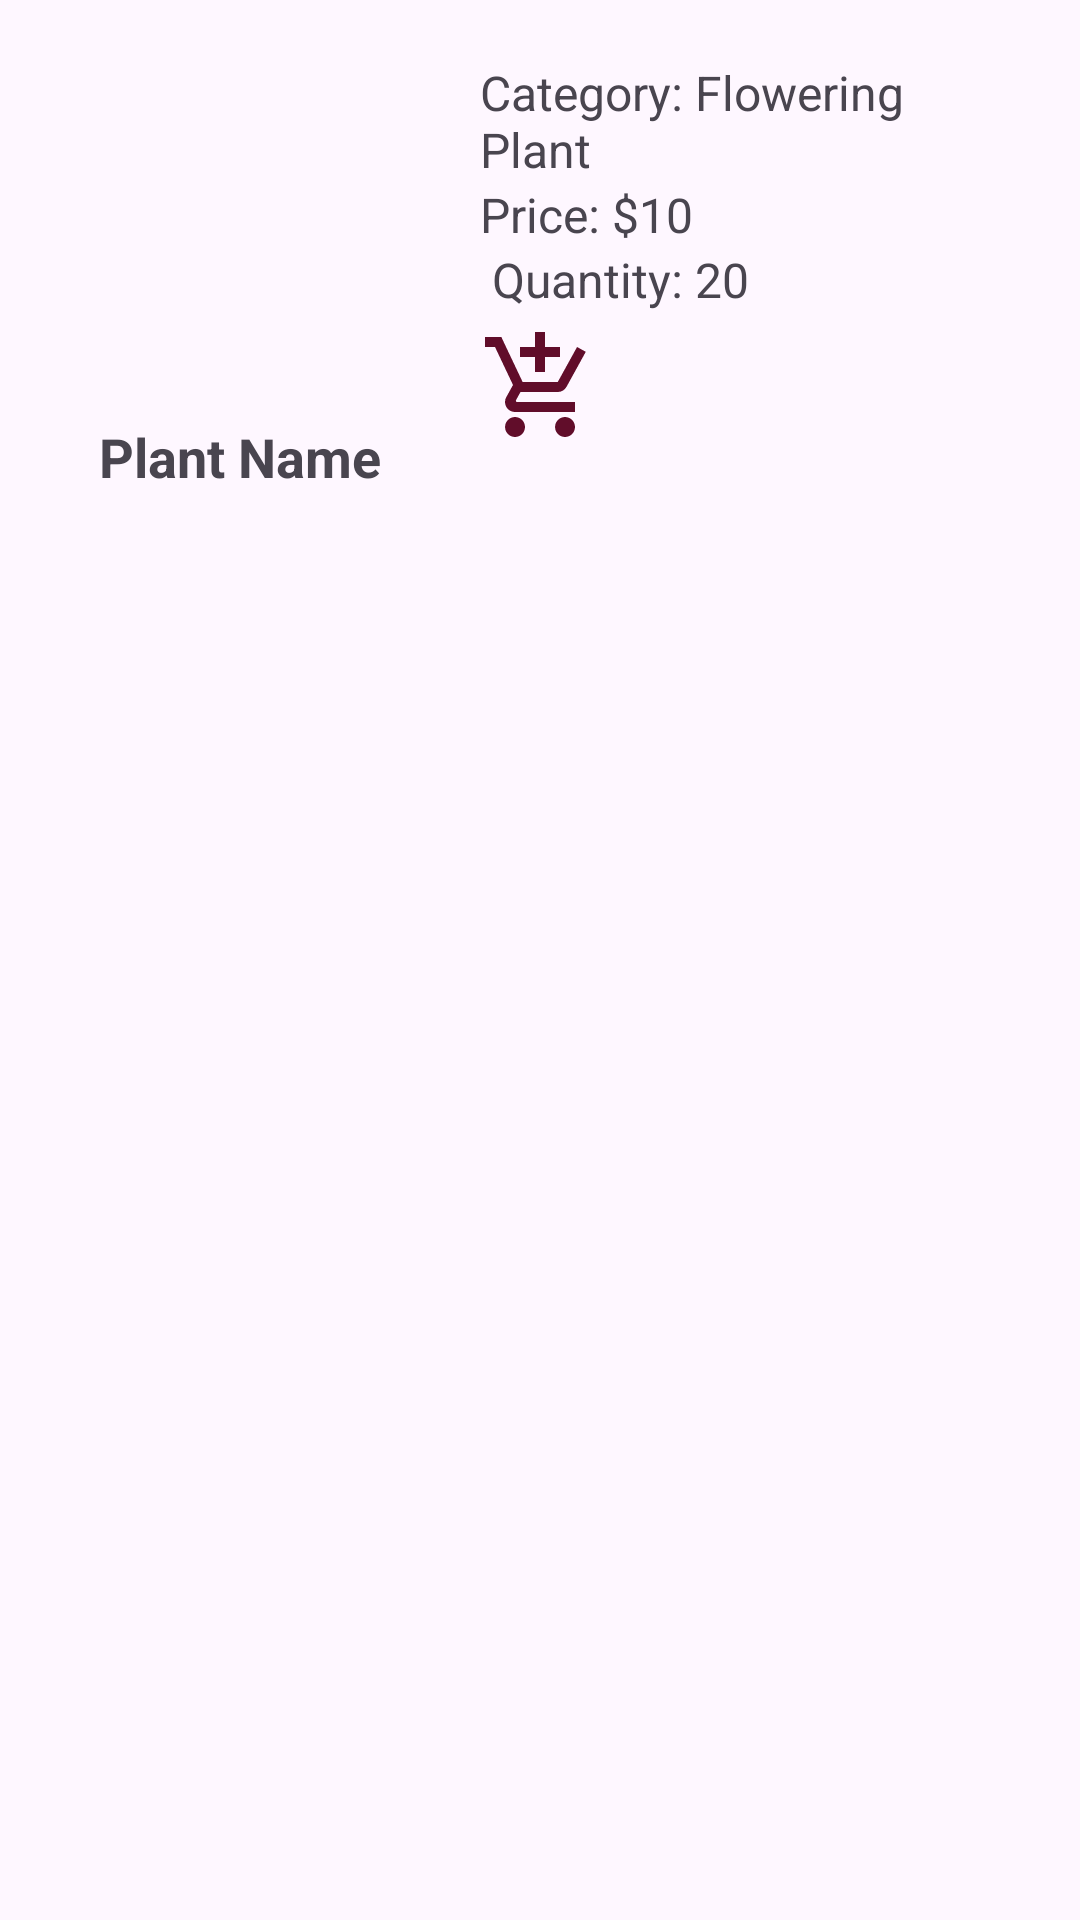

Produce the Android XML layout that renders to this screen, including the resource entries it uses.
<!-- AndroidManifest.xml: application theme Theme.Flora_Mart -->
<!-- res/layout/list_plant_view.xml -->
<LinearLayout xmlns:android="http://schemas.android.com/apk/res/android"
    xmlns:app="http://schemas.android.com/apk/res-auto"
    android:layout_width="match_parent"
    android:layout_height="wrap_content"
    android:orientation="horizontal"
    android:padding="20dp"
    android:layout_marginTop="15dp">

    <LinearLayout
        android:layout_width="wrap_content"
        android:layout_height="wrap_content"
        android:orientation="vertical"
        android:gravity="center">

        <ImageView
            android:id="@+id/image_view_plant"
            android:layout_width="120dp"
            android:layout_height="120dp"
            android:scaleType="centerCrop"
            android:src="@drawable/demo_icon" />

        <TextView
            android:id="@+id/text_view_plant_name"
            android:layout_width="wrap_content"
            android:layout_height="wrap_content"
            android:textSize="18sp"
            android:gravity="center"
            android:textStyle="bold"
            android:text="Plant Name" />
    </LinearLayout>

    <LinearLayout
        android:layout_width="wrap_content"
        android:layout_height="wrap_content"
        android:orientation="vertical"
        android:layout_marginLeft="20dp">

        <TextView
            android:id="@+id/text_view_plant_category"
            android:layout_width="wrap_content"
            android:layout_height="wrap_content"
            android:textSize="16sp"
            android:text="Category: Flowering Plant" />

        <TextView
            android:id="@+id/text_view_plant_price"
            android:layout_width="wrap_content"
            android:layout_height="wrap_content"
            android:textSize="16sp"
            android:text="Price: $10" />

        <TextView
            android:id="@+id/text_view_plant_quantity"
            android:layout_width="wrap_content"
            android:layout_height="wrap_content"
            android:textSize="16sp"
            android:text=" Quantity: 20" />

        <ImageView
            android:id="@+id/image_view_cart"
            android:layout_width="40dp"
            android:layout_height="40dp"
            android:layout_marginTop="5dp"
            android:src="@drawable/cart"
        />

    </LinearLayout>

</LinearLayout>
<!-- resources referenced by this layout -->
<resources>
  <!-- drawable cart (drawable) -->
  <vector xmlns:android="http://schemas.android.com/apk/res/android" android:height="24dp" android:tint="#610D2A" android:viewportHeight="24" android:viewportWidth="24" android:width="24dp">
        
      <path android:fillColor="@android:color/white" android:pathData="M11,9h2L13,6h3L16,4h-3L13,1h-2v3L8,4v2h3v3zM7,18c-1.1,0 -1.99,0.9 -1.99,2S5.9,22 7,22s2,-0.9 2,-2 -0.9,-2 -2,-2zM17,18c-1.1,0 -1.99,0.9 -1.99,2s0.89,2 1.99,2 2,-0.9 2,-2 -0.9,-2 -2,-2zM7.17,14.75l0.03,-0.12 0.9,-1.63h7.45c0.75,0 1.41,-0.41 1.75,-1.03l3.86,-7.01L19.42,4h-0.01l-1.1,2 -2.76,5L8.53,11l-0.13,-0.27L6.16,6l-0.95,-2 -0.94,-2L1,2v2h2l3.6,7.59 -1.35,2.45c-0.16,0.28 -0.25,0.61 -0.25,0.96 0,1.1 0.9,2 2,2h12v-2L7.42,15c-0.13,0 -0.25,-0.11 -0.25,-0.25z"/>
      
  </vector>
  <style name="Theme.Flora_Mart" parent="Base.Theme.Flora_Mart" />
  <style name="Base.Theme.Flora_Mart" parent="Theme.Material3.DayNight.NoActionBar">
          
          
      </style>
</resources>
